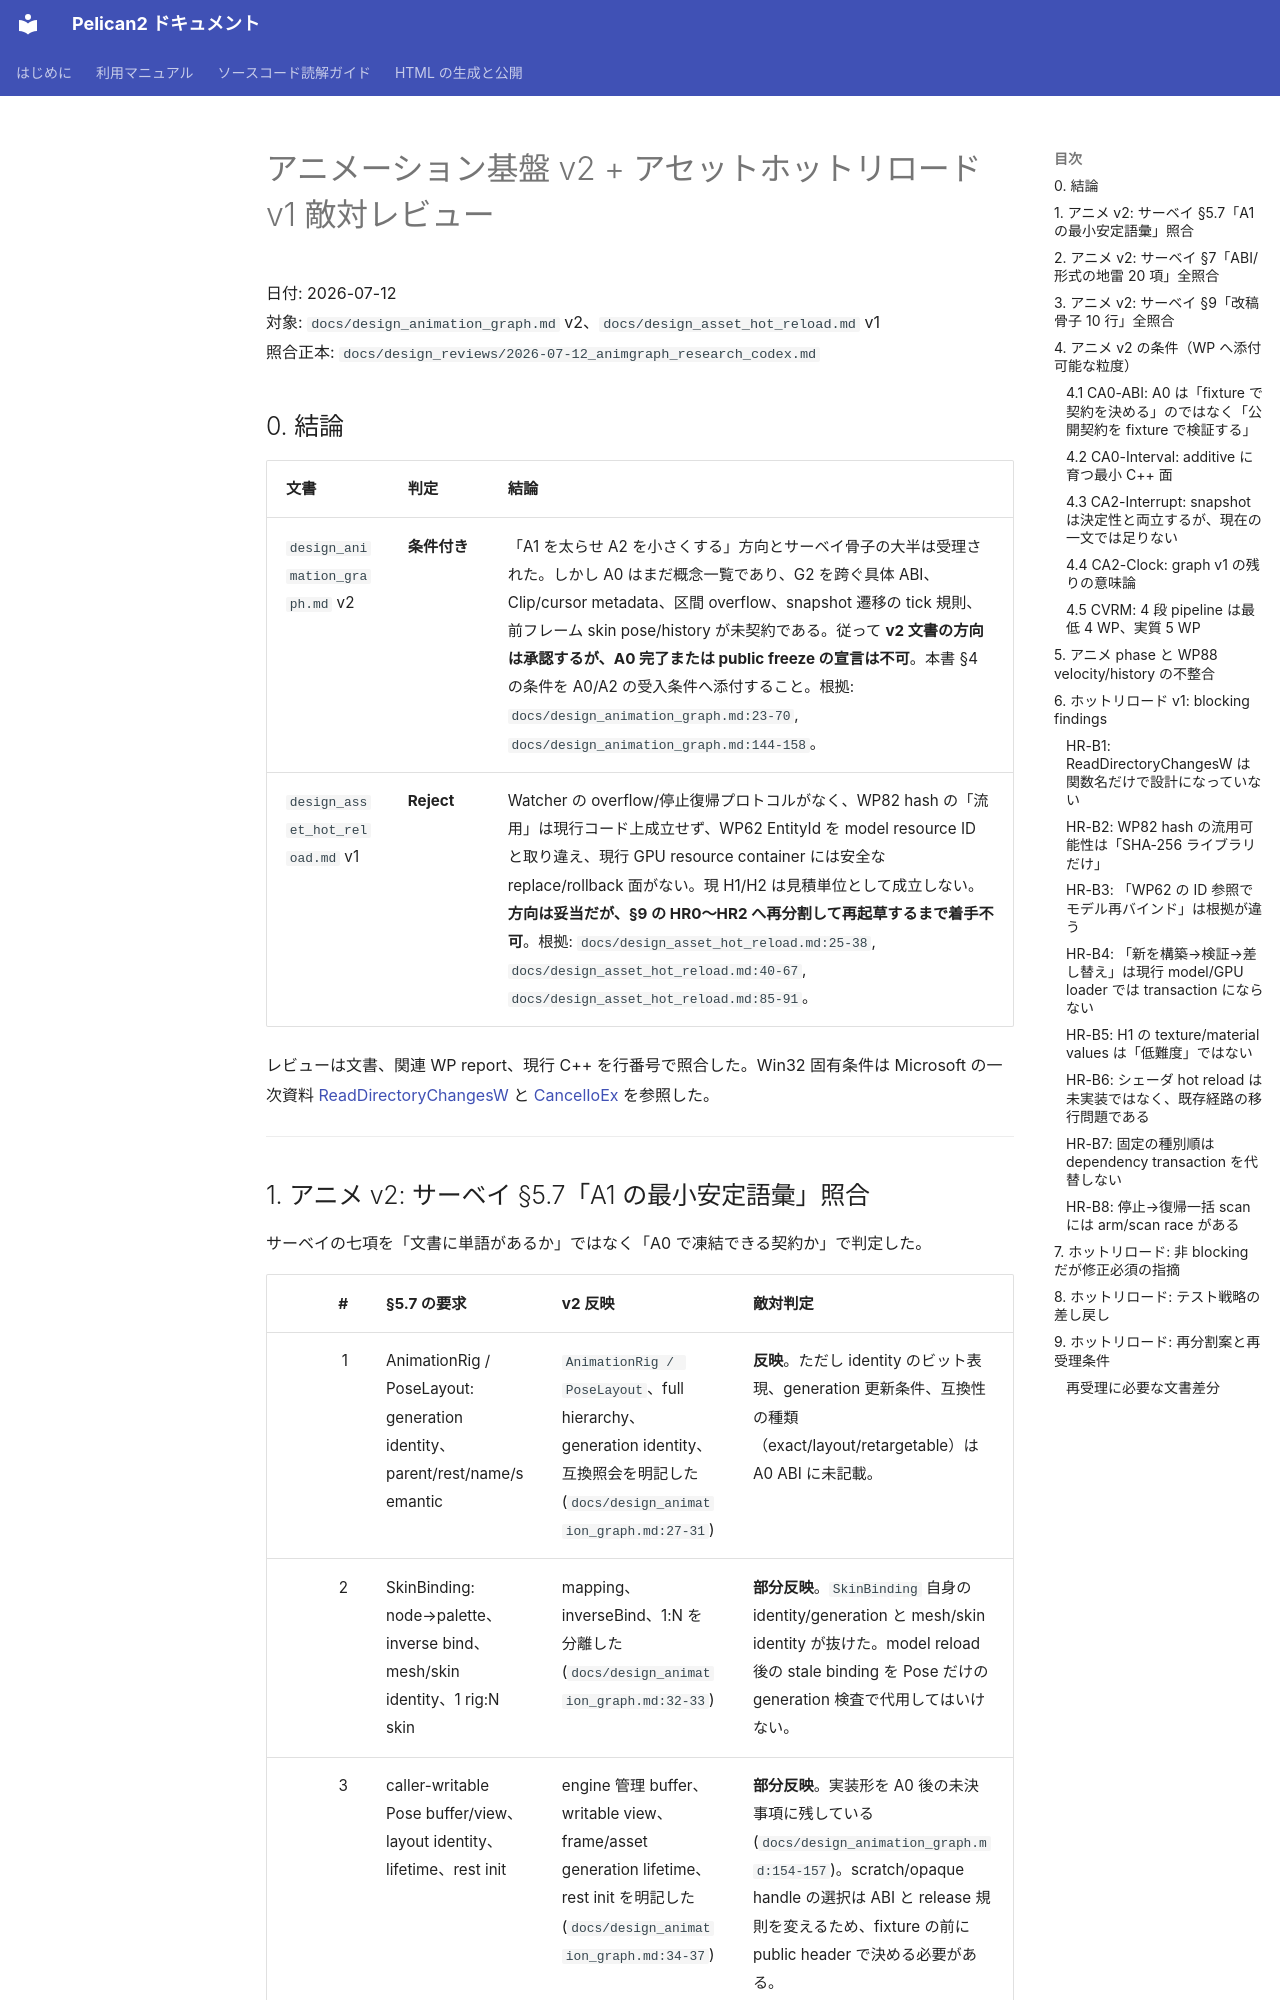

repository: pelican-games/peligraph · page: design_reviews/2026-07-12_anim_v2_hotreload_review_codex.html · generator: mkdocs

# アニメーション基盤 v2 + アセットホットリロード v1 敵対レビュー

日付: 2026-07-12  
対象: `docs/design_animation_graph.md` v2、`docs/design_asset_hot_reload.md` v1  
照合正本: `docs/design_reviews/2026-07-12_animgraph_research_codex.md`

## 0. 結論

| 文書 | 判定 | 結論 |
|---|---|---|
| `design_animation_graph.md` v2 | **条件付き** | 「A1 を太らせ A2 を小さくする」方向とサーベイ骨子の大半は受理された。しかし A0 はまだ概念一覧であり、G2 を跨ぐ具体 ABI、Clip/cursor metadata、区間 overflow、snapshot 遷移の tick 規則、前フレーム skin pose/history が未契約である。従って **v2 文書の方向は承認するが、A0 完了または public freeze の宣言は不可**。本書 §4 の条件を A0/A2 の受入条件へ添付すること。根拠: `docs/design_animation_graph.md:23-70`, `docs/design_animation_graph.md:144-158`。 |
| `design_asset_hot_reload.md` v1 | **Reject** | Watcher の overflow/停止復帰プロトコルがなく、WP82 hash の「流用」は現行コード上成立せず、WP62 EntityId を model resource ID と取り違え、現行 GPU resource container には安全な replace/rollback 面がない。現 H1/H2 は見積単位として成立しない。**方向は妥当だが、§9 の HR0〜HR2 へ再分割して再起草するまで着手不可**。根拠: `docs/design_asset_hot_reload.md:25-38`, `docs/design_asset_hot_reload.md:40-67`, `docs/design_asset_hot_reload.md:85-91`。 |

レビューは文書、関連 WP report、現行 C++ を行番号で照合した。Win32 固有条件は Microsoft の一次資料 [ReadDirectoryChangesW](https://learn.microsoft.com/en-us/windows/win32/api/winbase/nf-winbase-readdirectorychangesw) と [CancelIoEx](https://learn.microsoft.com/en-us/windows/win32/api/ioapiset/nf-ioapiset-cancelioex) を参照した。

---
